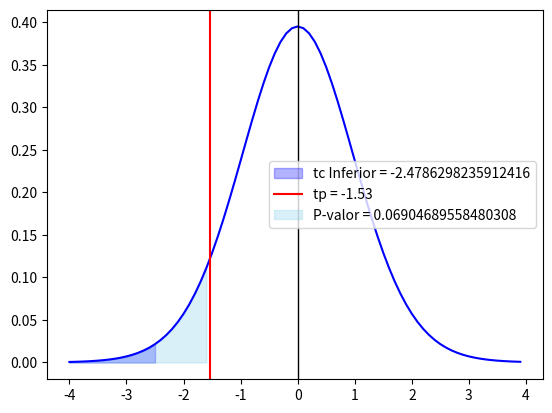

The script that saved this image:
import numpy as np
import matplotlib.pyplot as plt
from scipy.stats import t

# Definir los grados de libertad
gl = 26
alpha = 0.01
t_prueba = -1.53

# Crear un conjunto de valores x en el rango de -4 a 4 con incrementos de 0.1
x = np.arange(-4, 4, 0.1)

# Definir el valor crítico
t_critico = t.ppf(alpha, gl)

# Crear la figura y los ejes
fig, ax = plt.subplots()

# Graficar la función de densidad de probabilidad
ax.plot(x, t.pdf(x, gl), 'blue')

# Graficar la línea vertical
ax.axvline(x=0, color='black', linewidth = 1)

# Sombrear el área a la izquierda del valor crítico
plt.fill_between(x, 0, t.pdf(x, gl), where=x<=t_critico, color='blue', alpha=0.3, label = "tc Inferior = {}".format(t_critico))

# Graficar la línea vertical
ax.axvline(x=t_prueba, color='red', label="tp = {}".format(t_prueba))

# Calcula el P-valor
p_valor = t.cdf(t_prueba, gl)

# Sombrea el area del P-valor sin mezclar con el area de la cola
plt.fill_between(x, 0, t.pdf(x, gl), where=x<=t_prueba, color='skyblue', alpha=0.3, label = "P-valor = {}".format(p_valor))

plt.legend()
plt.show()